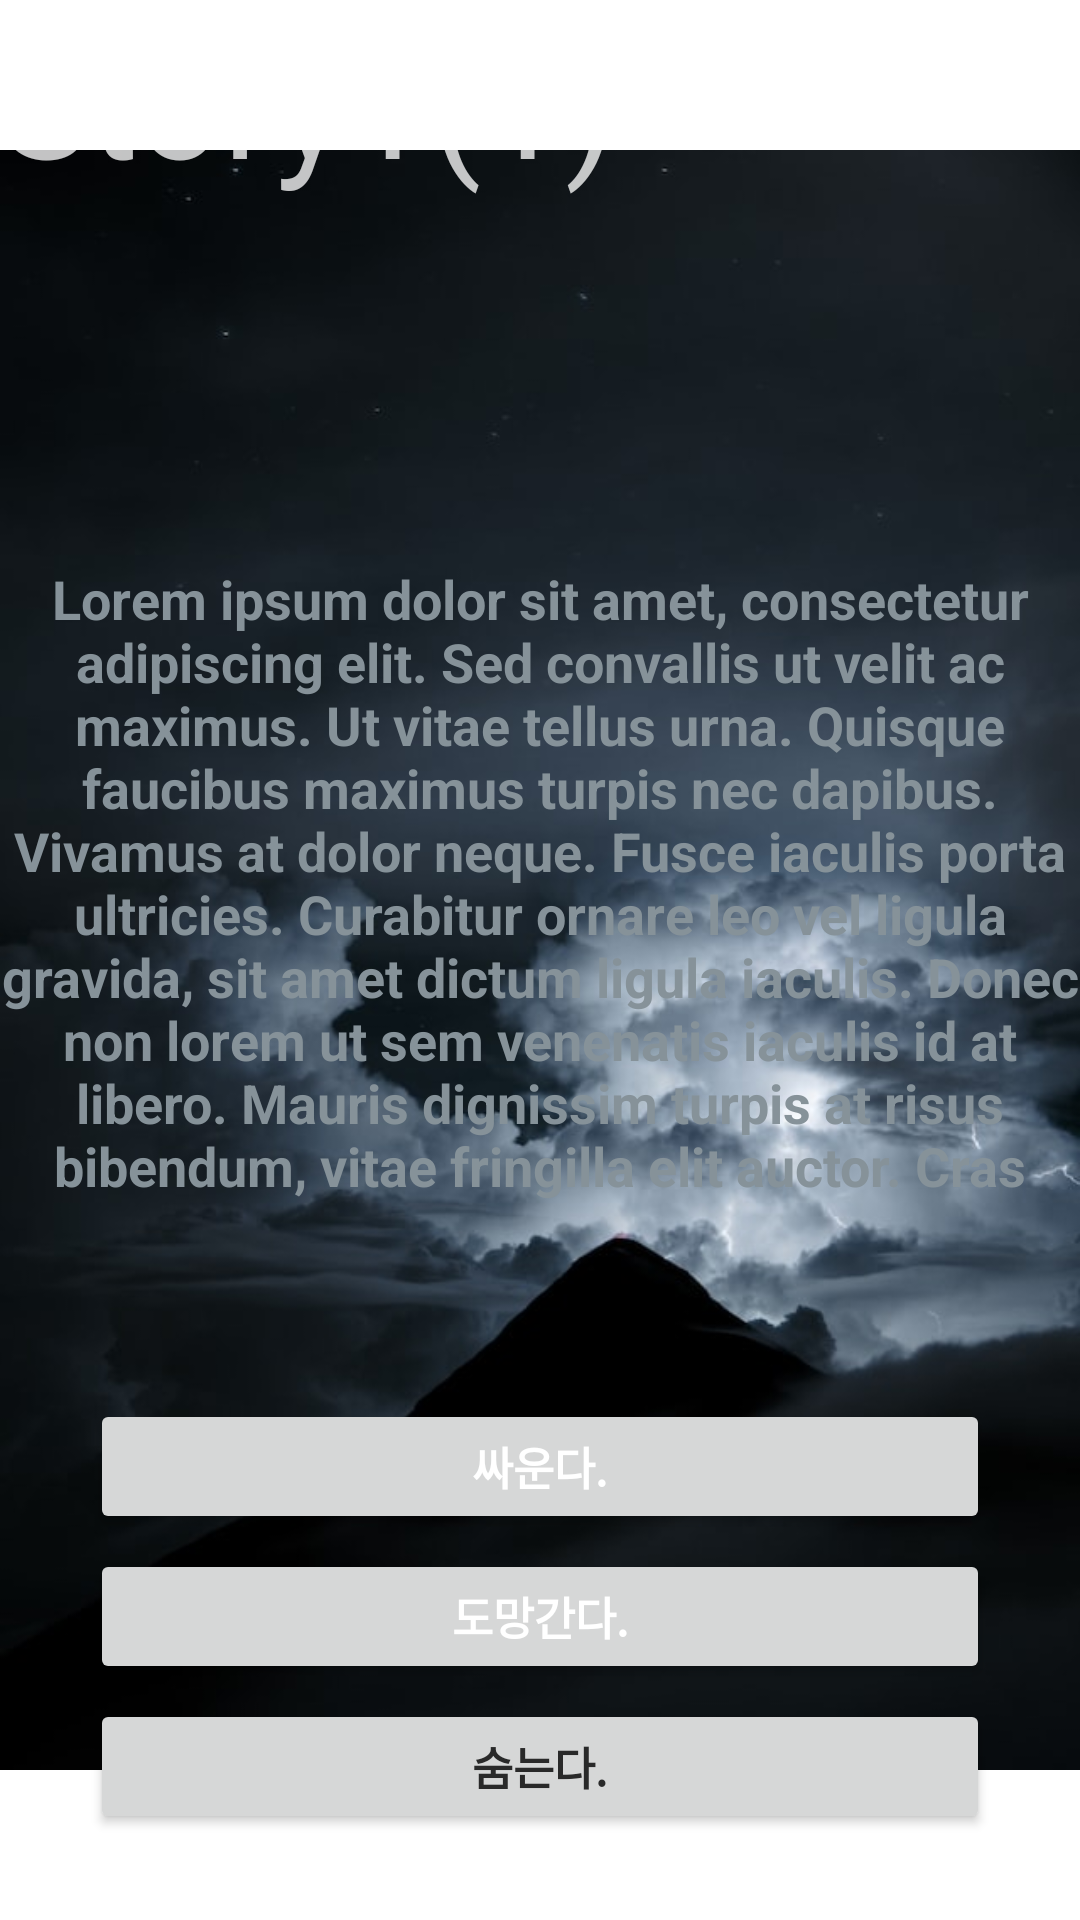

The Android layout XML behind this screen, and the referenced resources:
<!-- AndroidManifest.xml: application theme Theme.Android1 -->
<!-- res/layout/fragment_two.xml -->
<?xml version="1.0" encoding="utf-8"?>
<RelativeLayout xmlns:android="http://schemas.android.com/apk/res/android"
    xmlns:tools="http://schemas.android.com/tools"
    android:layout_width="match_parent"
    android:layout_height="match_parent"
    android:orientation="vertical"
    tools:context=".TwoFragment">

    <ImageView
        android:id="@+id/page1"
        android:layout_width="wrap_content"
        android:layout_height="wrap_content"
        android:src="@drawable/p1_1" />

    <LinearLayout
        android:layout_width="wrap_content"
        android:layout_height="wrap_content"
        android:layout_alignLeft="@id/page1"

        android:layout_alignTop="@id/page1"
        android:layout_alignRight="@id/page1"
        android:layout_alignBottom="@id/page1"
        android:gravity="center"
        android:orientation="vertical">

        <TextView
            android:layout_width="wrap_content"
            android:layout_height="120dp"
            android:layout_gravity="left"
            android:layout_weight="0.1"
            android:text="Story1(1)"
            android:textColor="#C3FFFFFF"
            android:textSize="50sp" />

        <EditText
            android:id="@+id/fragment_testView"
            android:layout_width="wrap_content"
            android:layout_height="298dp"
            android:layout_weight="4"
            android:background="@null"
            android:focusable="false"
            android:gravity="center"
            android:maxLines="10"
            android:text="@string/exp_story"
            android:textColor="#869299"
            android:textSize="18sp"
            android:textStyle="bold" />

        <LinearLayout
            android:layout_width="wrap_content"
            android:layout_height="wrap_content"
            android:layout_weight="2"
            android:orientation="vertical">

            <Button
                android:id="@+id/help"
                android:layout_width="300dp"
                android:layout_height="45dp"
                android:layout_marginBottom="5dp"

                android:text="싸운다."
                android:textColor="#FFFFFF"
                android:textSize="15sp"
                android:textStyle="bold" />

            <Button
                android:id="@+id/run"
                android:layout_width="300dp"
                android:layout_height="45dp"
                android:layout_marginBottom="5dp"

                android:text="도망간다."
                android:textColor="#FFFFFF"
                android:textSize="15sp"
                android:textStyle="bold" />

            <Button
                android:id="@+id/btn3"
                android:layout_width="300dp"
                android:layout_height="45dp"
                android:layout_marginBottom="5dp"

                android:text="숨는다."
                android:textColor="#292929"
                android:textSize="15sp"
                android:textStyle="bold" />

        </LinearLayout>


    </LinearLayout>


</RelativeLayout>
<!-- resources referenced by this layout -->
<resources>
  <!-- drawable p1_1: jpg bitmap (drawable, 32255 bytes) -->
  <string name="exp_story">Lorem ipsum dolor sit amet, consectetur adipiscing elit. Sed convallis ut velit ac maximus. Ut vitae tellus urna. Quisque faucibus maximus turpis nec dapibus. Vivamus at dolor neque. Fusce iaculis porta ultricies. Curabitur ornare leo vel ligula gravida, sit amet dictum ligula iaculis. Donec non lorem ut sem venenatis iaculis id at libero. Mauris dignissim turpis at risus bibendum, vitae fringilla elit auctor. Cras tempor eleifend purus, quis feugiat velit molestie eget. Phasellus cursus gravida neque vitae condimentum. Sed nulla quam, dictum vel nisl eu, aliquet euismod tellus. Nulla luctus elit velit, rutrum cursus sapien faucibus non. Suspendisse finibus lorem felis, vel iaculis lacus eleifend vitae. Aenean eu sapien pulvinar nunc iaculis laoreet.</string>
  <style name="Theme.Android1" parent="Theme.MaterialComponents.DayNight.NoActionBar">
          
          <item name="colorPrimary">#2B2B2B</item>
          <item name="colorPrimaryVariant">@color/black</item>
          <item name="colorOnPrimary">@color/white</item>
          
          <item name="colorSecondary">@color/teal_200</item>
          <item name="colorSecondaryVariant">@color/teal_700</item>
          <item name="colorOnSecondary">@color/black</item>
          
          <item name="android:statusBarColor">?attr/colorPrimaryVariant</item>
          
      </style>
  <!-- not gathered from this repository: default colours our renderer supplied (Android Studio template values) -->
  <color name="teal_200">#FF03DAC5</color>
  <color name="teal_700">#FF018786</color>
  <color name="black">#FF000000</color>
  <color name="white">#FFFFFFFF</color>
</resources>
